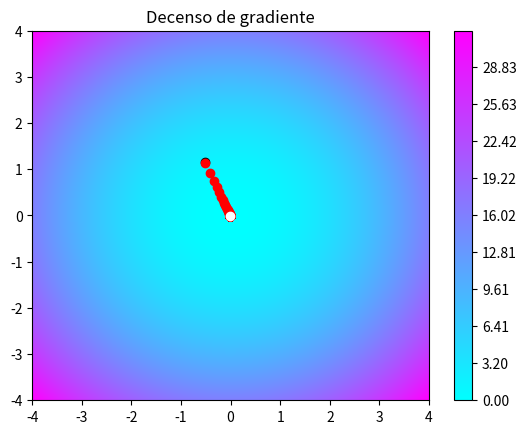

The matplotlib source for this figure:
from matplotlib import cm # Para manejar colores
import numpy as np
import matplotlib.pyplot as plt

def f(x,y):
  return x**2 + y**2

#Esta es la resolucion de nuestra grafica bueno de los vectores "x" y "y"
res = 1000

#Esto es para graficar nuestro vector x
x = np.linspace(-4, 4, res)

#Esto es para graficar nuestro vector y
y = np.linspace(-4,4, res)

#Esto es para generar nuestros vectores "x" y "y" pero ya con nuestra serie de puntos
X, Y = np.meshgrid(x, y)

#Estamos definiendo nuestro vector Z con los puntos de la funcion f
Z = f(X, Y) 
 
 
 



#lo primero que hacermos es un mapa de niveles que vamos a estar graficando
#lo que estamos haciendo es que estamos diciendo que el inicio seria el minimo de Z y el final sera el maximo de Z 
level_map = np.linspace(np.min(Z), np.max(Z),res)
 
#Ahora generamos un contorno a la figura
plt.contourf(X, Y, Z, levels=level_map,cmap=cm.cool)
#Le estamos agregando una barra de colores
plt.colorbar()  
#le estamos agregando un titulo
plt.title("Decenso de gradiente")
###
def derivate(cp,p):
  #en esta parte estamos usando la funcion derivada
  #la formula es      lim           f(x) -f(x)
  #                                     h
  #                   h --> 0       
  return  (f(cp[0],cp[1]) - f(p[0],p[1])) / h


#Le estamos asignando un punto aleatorio para hacer el decenso de gradientes
#pn.random.rand nos regresa un numero aleatorio entre 0 y 1
# (2)como es una funcion vidimencional vamos a usar 2 valores
# * 8 - 4 esto se hace por los contornos que tiene los parametros de la tapla que son (-4y a 4y) y (-4x a 4x)
#le restamos un 4 para que si el rand(0) es 0 el valor minimo sea 4
#Y tambien sirve al revez si el rand(0) es 1 el valor se multiplica por por 8 y se resta por 4, que eso nos da el valor mayor
p = np.random.rand(2) * 8 - 4
#Esto es para graficar este punto
#p[0], p[1] esto 2 es para poner los limites que de un numero de 0 a 1
#"o" es para que grafique un punto
#c="k" es para que sea negro
plt.plot(p[0],p[1],'o', c='k')


#rl es lo mismo que h
lr = 0.01
#esto es para tener una valor muy pequeño para poder hacer el incremento
h = 0.01


#Esto es para que suceda el desenso de gradiente, para el punto vaya a el valor minino de la figura
def gradient(p):
  #Este es un vector que va a estar lledado con ceros
  grad = np.zeros(2)
  #estamos iterando 
  #idx esta variable significa indice de x
  #val es valor
  #enmerate es para que se enumere hasta el valor de p
  # lo que hace esta funcion es que la derivada la va a calcular dependiente al componente idx 
  for idx, val in enumerate(p):
    #Estamos sacando una copia del punto
    cp = np.copy(p)
    #esto es para que tenga el incremento de la funcion para que se acerque mas a el valor minimo
    cp[idx] = cp[idx] + h;
    #AHORA DEVEMOS CALCULAR LA DERIVADA PARCIAL
    #dp es derivada parcial
    #derivate es para calcular la derivada es una funcion que nosotros creamos y esta funcion va requerir nuestra copia y nuestro punto original
    dp = derivate(cp,p) 
    # y ahora solo nos falta definir el vector que definimos lleno de 0
    grad[idx] = dp

    #ahora retornamos este gradiente
  return grad

#AHORA HAREMOS EL PROCESO ITERATIVO QUE ES ESO DE QUE LOS PUNTOS SE VAN ACERCANDO CADA VEZ MAS A EL VALOR MINIMO DE LA FUNCION
#Ahora lo que sigue es definir el proceso iterativo de nuestro algoritmo
#esto va de tener nuestro punto y irlo actualizando para que se hacerque cada vez mas
for i in range(10000):
  #p es nuestro punto
  # lo que estamos haciendo es que p = p "el mismo punto " - lr "es una variable creada anteriormente" * gradient(p) "que es la funcion que creamos para sacar el gradiente"
  p = p - lr*gradient(p)
  #Esto es para plotear osea que alla 10 puntos para que se hacerque a el valor minimo
  #Esto es va a pasar que al hacer i % 10 el residuo sea igual a 0
  if(i % 10 == 0):
    #Esto es para graficar el punto pero estavez en color rojo
    plt.plot(p[0],p[1],'o', c='r')

#Este es punto blanco, es el punto final
plt.plot(p[0],p[1],'o', c='w')
